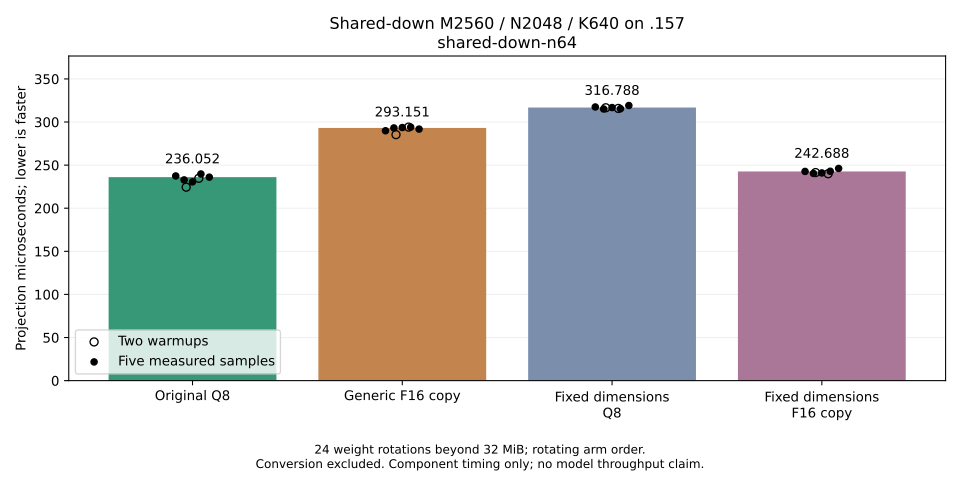

Values plotted in this chart, from the file beside it:
event, tokens, rep, order, arm, warmup, iterations, q8_weight_bytes, mirror_weight_bytes, us_per_iteration
shared_down_mirror_timing, 2048, 0, 0, original-q8, True, 24, 41779200, 78643200, 224.5
shared_down_mirror_timing, 2048, 0, 1, generic-f16, True, 24, 41779200, 78643200, 285.4
shared_down_mirror_timing, 2048, 0, 2, fixed-q8, True, 24, 41779200, 78643200, 316.5
shared_down_mirror_timing, 2048, 0, 3, fixed-f16, True, 24, 41779200, 78643200, 241.3
shared_down_mirror_timing, 2048, 1, 0, generic-f16, True, 24, 41779200, 78643200, 294.1
shared_down_mirror_timing, 2048, 1, 1, fixed-q8, True, 24, 41779200, 78643200, 315.8
shared_down_mirror_timing, 2048, 1, 2, fixed-f16, True, 24, 41779200, 78643200, 240
shared_down_mirror_timing, 2048, 1, 3, original-q8, True, 24, 41779200, 78643200, 234.8
shared_down_mirror_timing, 2048, 2, 0, fixed-q8, False, 24, 41779200, 78643200, 317.5
shared_down_mirror_timing, 2048, 2, 1, fixed-f16, False, 24, 41779200, 78643200, 242.7
shared_down_mirror_timing, 2048, 2, 2, original-q8, False, 24, 41779200, 78643200, 237.4
shared_down_mirror_timing, 2048, 2, 3, generic-f16, False, 24, 41779200, 78643200, 289.9
shared_down_mirror_timing, 2048, 3, 0, fixed-f16, False, 24, 41779200, 78643200, 240.4
shared_down_mirror_timing, 2048, 3, 1, original-q8, False, 24, 41779200, 78643200, 232.9
shared_down_mirror_timing, 2048, 3, 2, generic-f16, False, 24, 41779200, 78643200, 293.2
shared_down_mirror_timing, 2048, 3, 3, fixed-q8, False, 24, 41779200, 78643200, 315.1
shared_down_mirror_timing, 2048, 4, 0, original-q8, False, 24, 41779200, 78643200, 230.6
shared_down_mirror_timing, 2048, 4, 1, generic-f16, False, 24, 41779200, 78643200, 293.6
shared_down_mirror_timing, 2048, 4, 2, fixed-q8, False, 24, 41779200, 78643200, 316.8
shared_down_mirror_timing, 2048, 4, 3, fixed-f16, False, 24, 41779200, 78643200, 240.9
shared_down_mirror_timing, 2048, 5, 0, generic-f16, False, 24, 41779200, 78643200, 294.1
shared_down_mirror_timing, 2048, 5, 1, fixed-q8, False, 24, 41779200, 78643200, 315.4
shared_down_mirror_timing, 2048, 5, 2, fixed-f16, False, 24, 41779200, 78643200, 242.9
shared_down_mirror_timing, 2048, 5, 3, original-q8, False, 24, 41779200, 78643200, 239.7
shared_down_mirror_timing, 2048, 6, 0, fixed-q8, False, 24, 41779200, 78643200, 319.1
shared_down_mirror_timing, 2048, 6, 1, fixed-f16, False, 24, 41779200, 78643200, 246.2
shared_down_mirror_timing, 2048, 6, 2, original-q8, False, 24, 41779200, 78643200, 236.1
shared_down_mirror_timing, 2048, 6, 3, generic-f16, False, 24, 41779200, 78643200, 291.8
